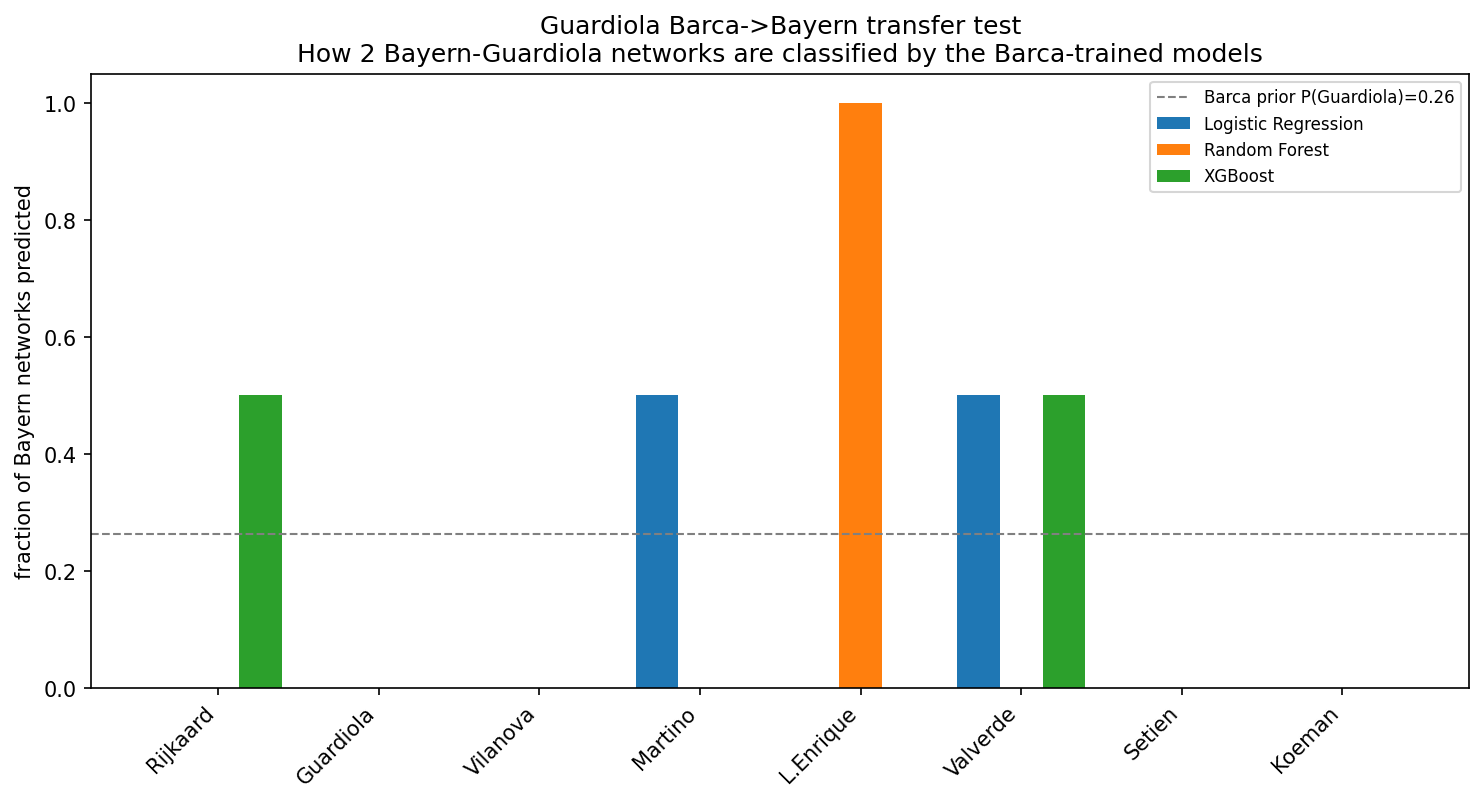

The file beside this chart, header and first rows:
model, n_bayern, guardiola_rate, guardiola_count, pred_Rijkaard, pred_Guardiola, pred_Vilanova, pred_Martino, pred_L.Enrique, pred_Valverde, pred_Setien, pred_Koeman
Logistic Regression, 2, 0.0, 0, 0, 0, 0, 1, 0, 1, 0, 0
Random Forest, 2, 0.0, 0, 0, 0, 0, 0, 2, 0, 0, 0
XGBoost, 2, 0.0, 0, 1, 0, 0, 0, 0, 1, 0, 0
